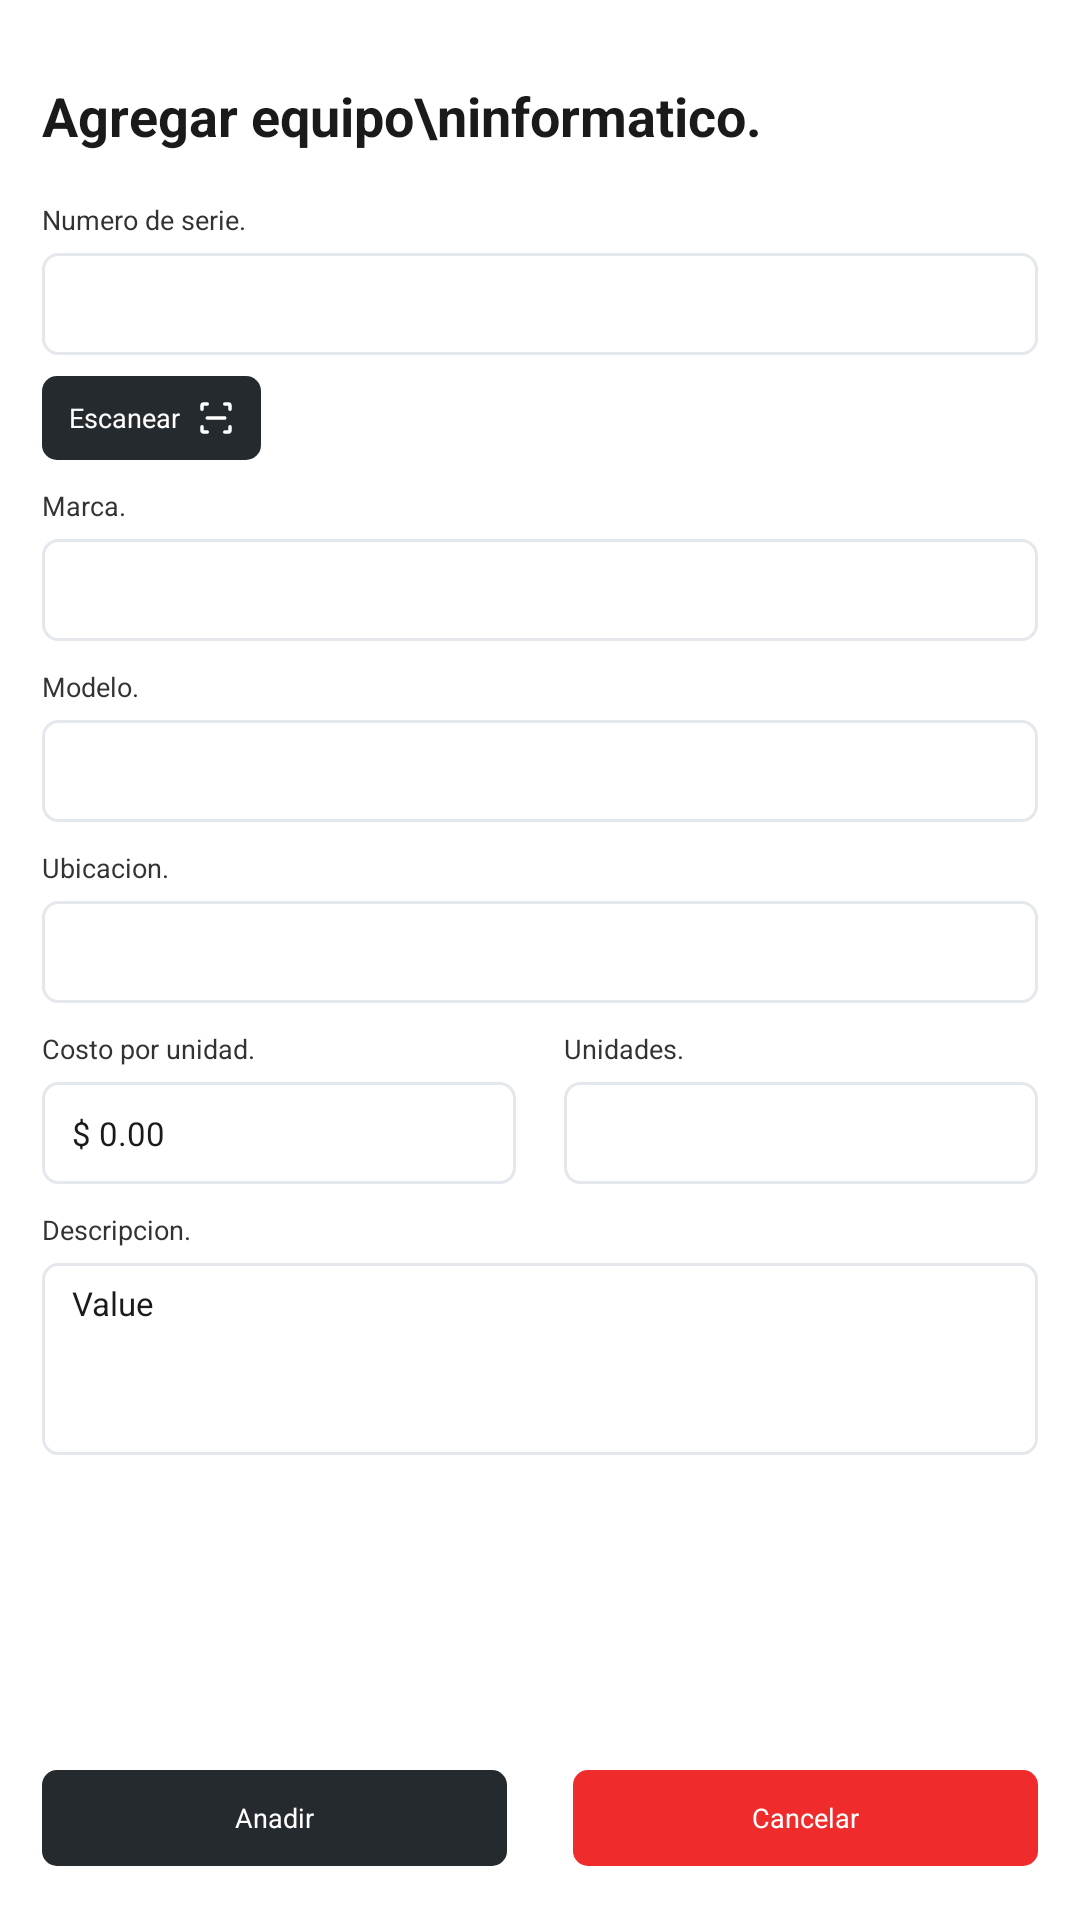

Write the Android layout XML for this screen, with the resource values it uses.
<!-- AndroidManifest.xml: application theme Theme.SGIFIA -->
<!-- res/layout/activity_agregar_equipo_informatico.xml -->
<?xml version="1.0" encoding="utf-8"?>
<ScrollView xmlns:android="http://schemas.android.com/apk/res/android"
    android:id="@+id/main"
    android:layout_width="match_parent"
    android:layout_height="match_parent"
    android:background="#FFFFFF"
    android:fillViewport="true">

    <LinearLayout
        android:layout_width="match_parent"
        android:layout_height="match_parent"
        android:orientation="vertical"
        android:paddingStart="14dp"
        android:paddingTop="29dp"
        android:paddingEnd="14dp"
        android:paddingBottom="18dp">

        <TextView
            android:layout_width="match_parent"
            android:layout_height="wrap_content"
            android:includeFontPadding="false"
            android:text="Agregar equipo\ninformatico."
            android:textColor="#1A1A1A"
            android:textSize="18sp"
            android:textStyle="bold" />

        <TextView
            android:layout_width="match_parent"
            android:layout_height="wrap_content"
            android:layout_marginTop="17dp"
            android:text="Numero de serie."
            android:textColor="#333333"
            android:textSize="9sp" />

        <EditText
            android:id="@+id/etNumeroSerieEquipoInventario"
            android:layout_width="match_parent"
            android:layout_height="34dp"
            android:layout_marginTop="5dp"
            android:background="@drawable/bg_input_compact"
            android:inputType="text"
            android:textColor="#1A1A1A"
            android:textSize="11sp" />

        <TextView
            android:id="@+id/btnEscanearEquipoInventario"
            android:layout_width="wrap_content"
            android:layout_height="28dp"
            android:layout_marginTop="7dp"
            android:background="@drawable/bg_button_dark_compact"
            android:clickable="true"
            android:drawableEnd="@drawable/ic_scan_14"
            android:drawablePadding="5dp"
            android:focusable="true"
            android:gravity="center"
            android:minWidth="0dp"
            android:minHeight="0dp"
            android:paddingStart="9dp"
            android:paddingEnd="8dp"
            android:text="Escanear"
            android:textColor="#FFFFFF"
            android:textSize="9sp" />

        <TextView
            android:layout_width="match_parent"
            android:layout_height="wrap_content"
            android:layout_marginTop="9dp"
            android:text="Marca."
            android:textColor="#333333"
            android:textSize="9sp" />

        <EditText
            android:id="@+id/etMarcaEquipoInventario"
            android:layout_width="match_parent"
            android:layout_height="34dp"
            android:layout_marginTop="5dp"
            android:background="@drawable/bg_input_compact"
            android:inputType="textCapWords"
            android:textColor="#1A1A1A"
            android:textSize="11sp" />

        <TextView
            android:layout_width="match_parent"
            android:layout_height="wrap_content"
            android:layout_marginTop="9dp"
            android:text="Modelo."
            android:textColor="#333333"
            android:textSize="9sp" />

        <EditText
            android:id="@+id/etModeloEquipoInventario"
            android:layout_width="match_parent"
            android:layout_height="34dp"
            android:layout_marginTop="5dp"
            android:background="@drawable/bg_input_compact"
            android:inputType="text"
            android:textColor="#1A1A1A"
            android:textSize="11sp" />

        <TextView
            android:layout_width="match_parent"
            android:layout_height="wrap_content"
            android:layout_marginTop="9dp"
            android:text="Ubicacion."
            android:textColor="#333333"
            android:textSize="9sp" />

        <EditText
            android:id="@+id/etUbicacionEquipoInventario"
            android:layout_width="match_parent"
            android:layout_height="34dp"
            android:layout_marginTop="5dp"
            android:background="@drawable/bg_input_compact"
            android:inputType="textCapSentences"
            android:textColor="#1A1A1A"
            android:textSize="11sp" />

        <LinearLayout
            android:layout_width="match_parent"
            android:layout_height="wrap_content"
            android:layout_marginTop="9dp"
            android:orientation="horizontal">

            <LinearLayout
                android:layout_width="0dp"
                android:layout_height="wrap_content"
                android:layout_marginEnd="8dp"
                android:layout_weight="1"
                android:orientation="vertical">

                <TextView
                    android:layout_width="match_parent"
                    android:layout_height="wrap_content"
                    android:text="Costo por unidad."
                    android:textColor="#333333"
                    android:textSize="9sp" />

                <EditText
                    android:id="@+id/etCostoEquipoInventario"
                    android:layout_width="match_parent"
                    android:layout_height="34dp"
                    android:layout_marginTop="5dp"
                    android:background="@drawable/bg_input_compact"
                    android:hint="$ 0.00"
                    android:inputType="numberDecimal"
                    android:textColor="#1A1A1A"
                    android:textColorHint="#1A1A1A"
                    android:textSize="11sp" />
            </LinearLayout>

            <LinearLayout
                android:layout_width="0dp"
                android:layout_height="wrap_content"
                android:layout_marginStart="8dp"
                android:layout_weight="1"
                android:orientation="vertical">

                <TextView
                    android:layout_width="match_parent"
                    android:layout_height="wrap_content"
                    android:text="Unidades."
                    android:textColor="#333333"
                    android:textSize="9sp" />

                <Spinner
                    android:id="@+id/spinnerUnidadesEquipoInventario"
                    android:layout_width="match_parent"
                    android:layout_height="34dp"
                    android:layout_marginTop="5dp"
                    android:background="@drawable/bg_input_compact"
                    android:paddingStart="8dp"
                    android:paddingEnd="8dp" />
            </LinearLayout>
        </LinearLayout>

        <TextView
            android:layout_width="match_parent"
            android:layout_height="wrap_content"
            android:layout_marginTop="9dp"
            android:text="Descripcion."
            android:textColor="#333333"
            android:textSize="9sp" />

        <EditText
            android:id="@+id/etDescripcionEquipoInventario"
            android:layout_width="match_parent"
            android:layout_height="64dp"
            android:layout_marginTop="5dp"
            android:background="@drawable/bg_input_compact"
            android:gravity="top"
            android:hint="Value"
            android:inputType="textMultiLine"
            android:textColor="#1A1A1A"
            android:textColorHint="#1A1A1A"
            android:textSize="11sp" />

        <View
            android:layout_width="match_parent"
            android:layout_height="0dp"
            android:layout_weight="1" />

        <LinearLayout
            android:layout_width="match_parent"
            android:layout_height="wrap_content"
            android:gravity="bottom"
            android:orientation="horizontal">

            <TextView
                android:id="@+id/btnAnadirEquipoInventario"
                android:layout_width="0dp"
                android:layout_height="32dp"
                android:layout_marginEnd="11dp"
                android:layout_weight="1"
                android:background="@drawable/bg_button_dark_compact"
                android:clickable="true"
                android:focusable="true"
                android:gravity="center"
                android:minHeight="0dp"
                android:paddingStart="4dp"
                android:paddingEnd="4dp"
                android:text="Anadir"
                android:textColor="#FFFFFF"
                android:textSize="9sp" />

            <TextView
                android:id="@+id/btnCancelarEquipoInventario"
                android:layout_width="0dp"
                android:layout_height="32dp"
                android:layout_marginStart="11dp"
                android:layout_weight="1"
                android:background="@drawable/bg_button_red_compact"
                android:clickable="true"
                android:focusable="true"
                android:gravity="center"
                android:minHeight="0dp"
                android:paddingStart="4dp"
                android:paddingEnd="4dp"
                android:text="Cancelar"
                android:textColor="#FFFFFF"
                android:textSize="9sp" />
        </LinearLayout>
    </LinearLayout>
</ScrollView>
<!-- resources referenced by this layout -->
<resources>
  <!-- drawable bg_button_dark_compact (drawable) -->
  <?xml version="1.0" encoding="utf-8"?>
  <shape xmlns:android="http://schemas.android.com/apk/res/android">
      <solid android:color="#252A2E" />
      <corners android:radius="5dp" />
  </shape>
  <!-- drawable bg_button_red_compact (drawable) -->
  <?xml version="1.0" encoding="utf-8"?>
  <shape xmlns:android="http://schemas.android.com/apk/res/android">
      <solid android:color="#F02B2B" />
      <corners android:radius="5dp" />
  </shape>
  <!-- drawable bg_input_compact (drawable) -->
  <?xml version="1.0" encoding="utf-8"?>
  <shape xmlns:android="http://schemas.android.com/apk/res/android">
      <solid android:color="#FFFFFF" />
      <stroke
          android:width="1dp"
          android:color="#E4E7EC" />
      <corners android:radius="5dp" />
      <padding
          android:left="10dp"
          android:top="6dp"
          android:right="10dp"
          android:bottom="6dp" />
  </shape>
  <!-- drawable ic_scan_14 (drawable) -->
  <?xml version="1.0" encoding="utf-8"?>
  <vector xmlns:android="http://schemas.android.com/apk/res/android"
      android:width="14dp"
      android:height="14dp"
      android:viewportWidth="24"
      android:viewportHeight="24">
      <path
          android:fillColor="@android:color/transparent"
          android:pathData="M4,7 L4,5 Q4,4 5,4 L7,4 M17,4 L19,4 Q20,4 20,5 L20,7 M20,17 L20,19 Q20,20 19,20 L17,20 M7,20 L5,20 Q4,20 4,19 L4,17 M7,12 L17,12"
          android:strokeColor="#FFFFFF"
          android:strokeLineCap="round"
          android:strokeLineJoin="round"
          android:strokeWidth="2" />
  </vector>
  <style name="Theme.SGIFIA" parent="Base.Theme.SGIFIA" />
  <style name="Base.Theme.SGIFIA" parent="Theme.Material3.DayNight.NoActionBar">
          
          
      </style>
</resources>
